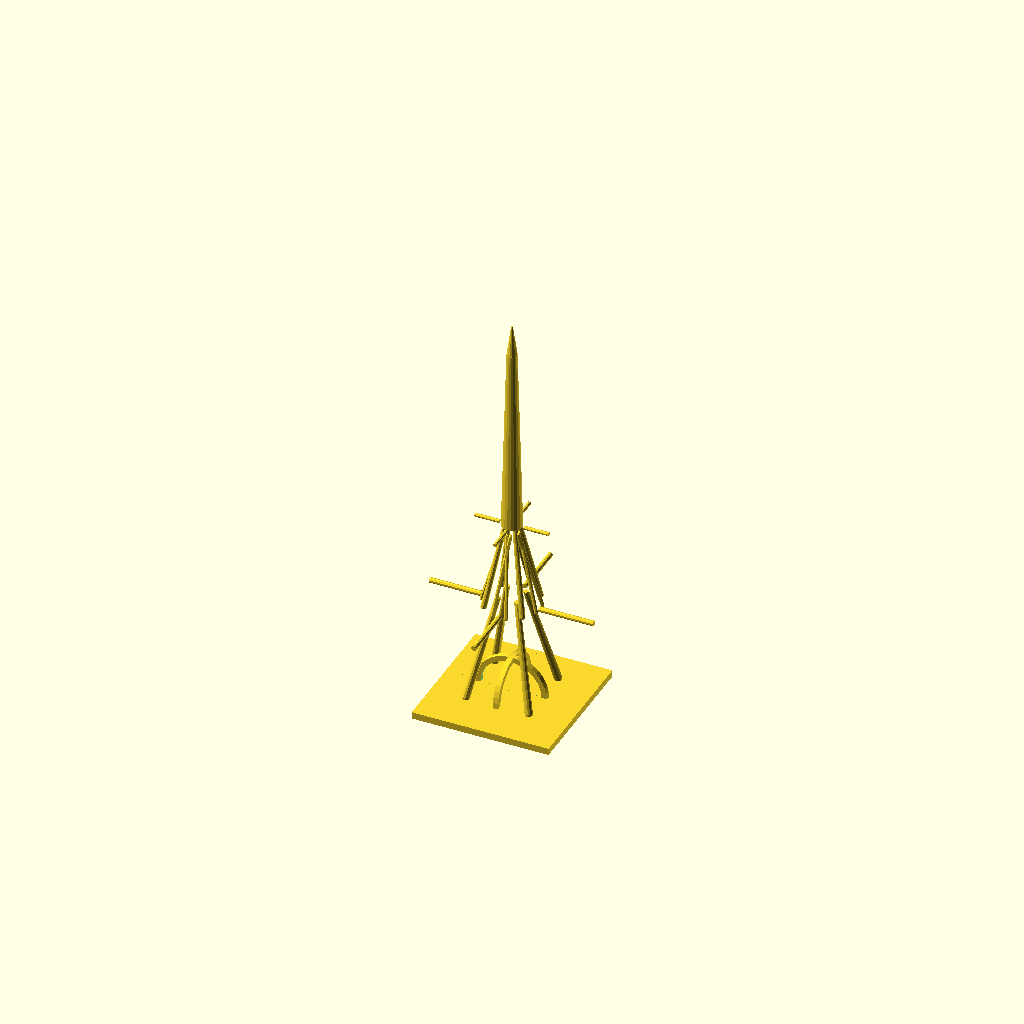
Cell 1: the model at its default parameters.
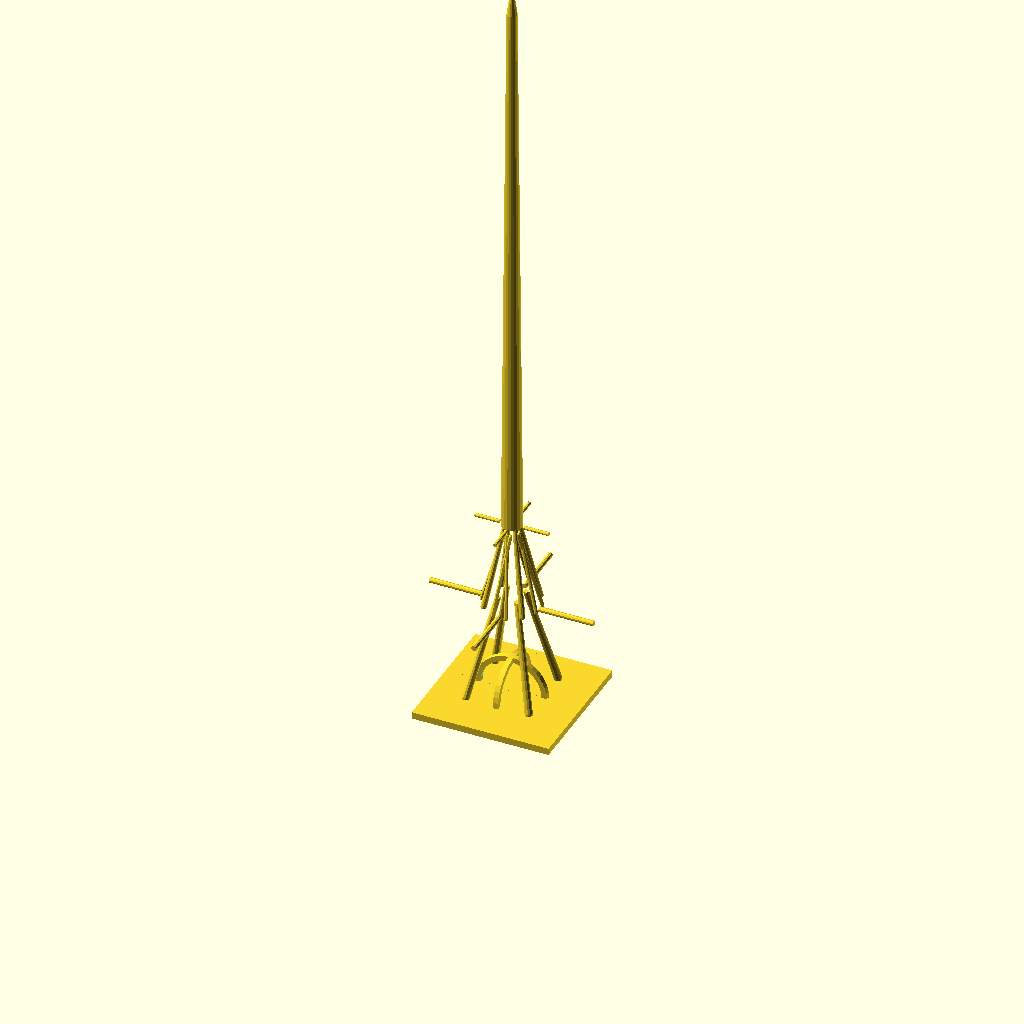
Cell 2: the same model with HEIGHT = 440.
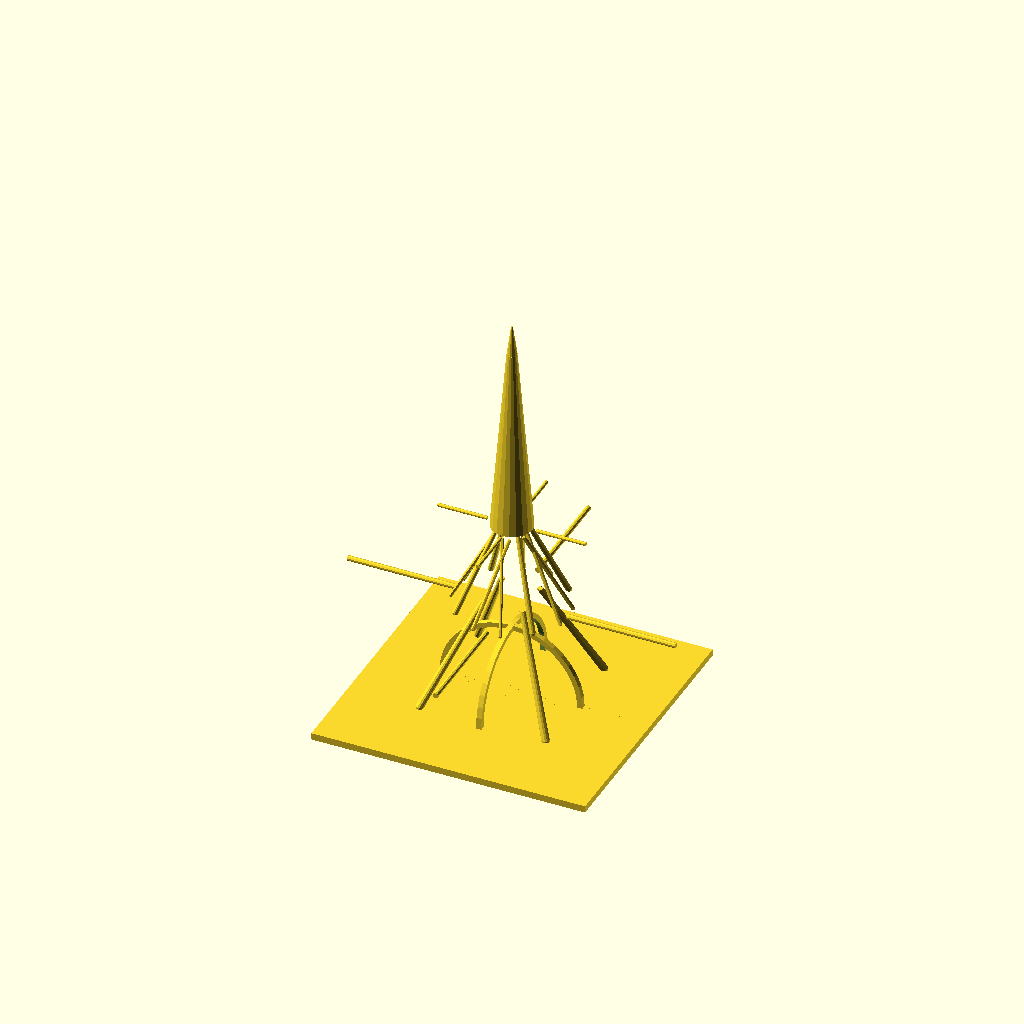
Cell 3 — BASE_W set to 160, the other parameters unchanged.
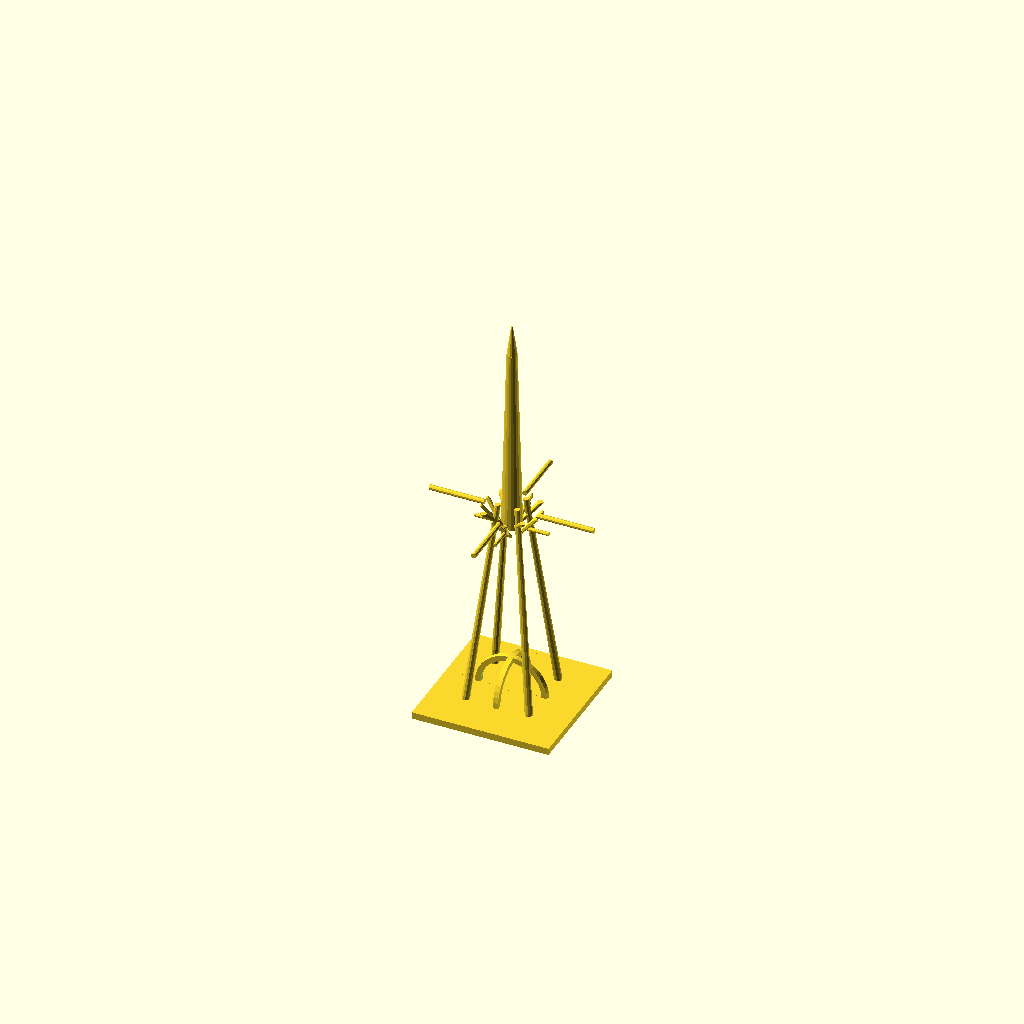
Cell 4: LEVEL1_H = 120 (everything else at default).
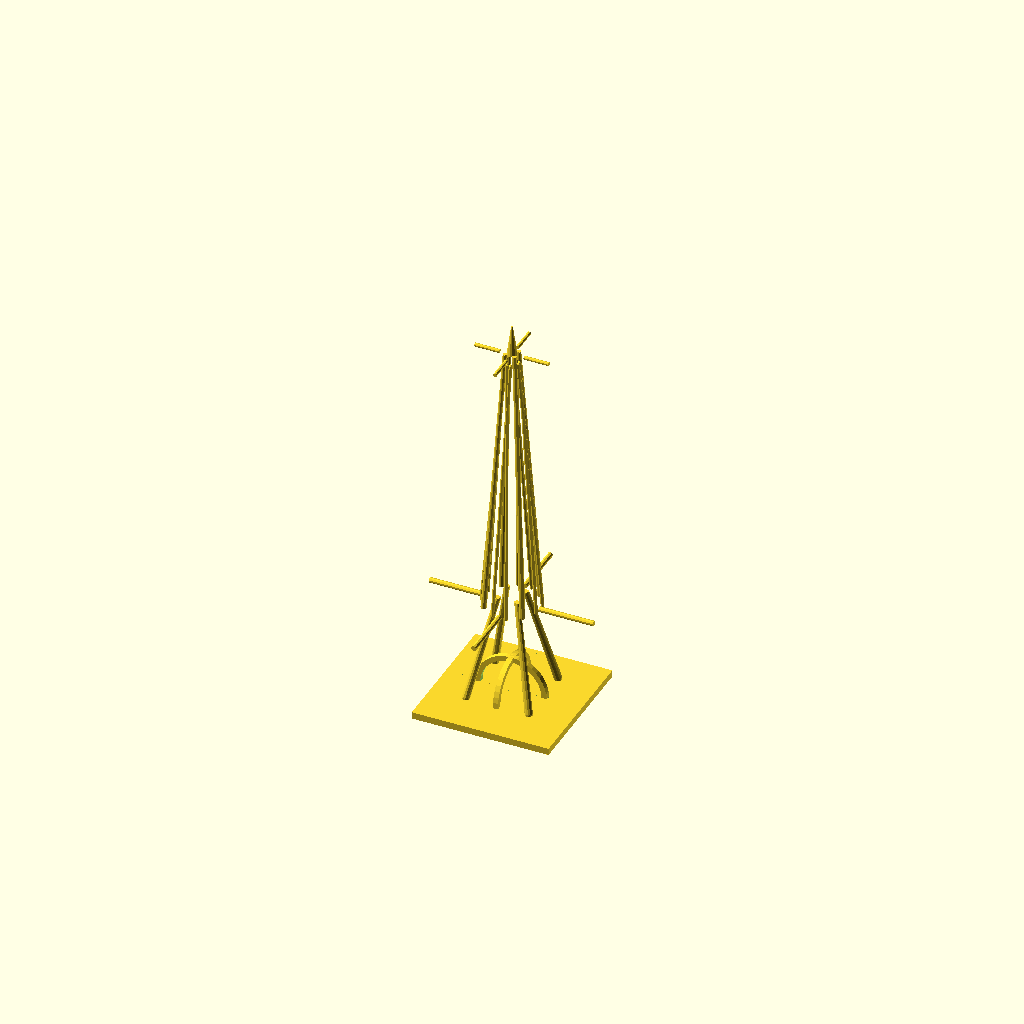
Cell 5: the same model with LEVEL2_H = 220.
One fixed orthographic camera (rotation 55°, 0°, 25°; colour scheme Cornfield) for every cell.
The OpenSCAD source (models/architecture/mini_eiffel_tower.scad):
// Eiffel Tower Miniature - Desk Decor
// PLA — 0.15mm, 4 walls, 20% infill
// Print vertically — tall + thin, use brim for adhesion
// ~22cm tall at 1:1500 scale

HEIGHT   = 220;
BASE_W   = 80;
LEVEL1_H = 60;   // First floor
LEVEL2_H = 110;  // Second floor
TOP_W    = 6;
LEG_T    = 4.5;
TRUSS_T  = 2.2;
ARCH_T   = 3.0;

module leg(from_w, to_w, h, t) {
    hull() {
        translate([from_w/2, 0, 0]) cylinder(d = t, h = 1, $fn = 12);
        translate([to_w/2,  0, h]) cylinder(d = t * 0.7, h = 1, $fn = 12);
    }
}

module truss_ring(w, z, t) {
    for (i = [0:3])
        rotate([0, 0, i * 90])
            translate([w/2, 0, z])
                rotate([0, 90, 0])
                    cylinder(d = t, h = w, $fn = 10);
}

module diagonal_bracing(w0, w1, z0, z1, t) {
    for (i = [0:3])
        rotate([0, 0, i * 90]) {
            hull() {
                translate([w0/2, -w0/8, z0]) sphere(d = t, $fn = 8);
                translate([w1/2,  w1/8, z1]) sphere(d = t, $fn = 8);
            }
            hull() {
                translate([w0/2,  w0/8, z0]) sphere(d = t, $fn = 8);
                translate([w1/2, -w1/8, z1]) sphere(d = t, $fn = 8);
            }
        }
}

module base_arch(w, h, t) {
    for (i = [0:3])
        rotate([0, 0, i * 90])
            translate([0, 0, 0])
                rotate([90, 0, 0])
                    difference() {
                        cylinder(d = w * 0.95, h = t, center = true, $fn = 40);
                        cylinder(d = w * 0.95 - t*2, h = t+1, center = true, $fn = 40);
                        translate([-w, -w, -t]) cube([w*2, w, t*2]);
                    }
}

union() {
    // Base platform
    cube([BASE_W, BASE_W, 4], center = true);

    // 4 Legs (base to level 1)
    for (i = [0:3])
        rotate([0, 0, i*90 + 45])
            translate([0, 0, 4])
                leg(BASE_W * 0.65, BASE_W * 0.2, LEVEL1_H, LEG_T);

    // Arch between legs at base
    translate([0, 0, 4]) base_arch(BASE_W * 0.55, 20, ARCH_T);

    // Level 1 ring
    truss_ring(BASE_W * 0.4, LEVEL1_H, TRUSS_T * 1.4);

    // Level 1 to Level 2
    for (i = [0:3])
        rotate([0, 0, i*90 + 45])
            translate([0, 0, LEVEL1_H])
                leg(BASE_W * 0.4, BASE_W * 0.1, LEVEL2_H - LEVEL1_H, LEG_T * 0.75);

    diagonal_bracing(BASE_W * 0.4, BASE_W * 0.1,
                     LEVEL1_H, LEVEL2_H - 5, TRUSS_T);

    // Level 2 ring
    truss_ring(BASE_W * 0.18, LEVEL2_H, TRUSS_T);

    // Spire (level 2 to top)
    translate([0, 0, LEVEL2_H])
        cylinder(d1 = BASE_W * 0.15, d2 = TOP_W, h = HEIGHT - LEVEL2_H, $fn = 20);

    // Antenna tip
    translate([0, 0, HEIGHT])
        cylinder(d1 = TOP_W, d2 = 1, h = 18, $fn = 12);
}
Parameter table extracted from the source (name, type, default, range or options):
HEIGHT: number, default 220
BASE_W: number, default 80
LEVEL1_H: number, default 60
LEVEL2_H: number, default 110
TOP_W: number, default 6
LEG_T: number, default 4.5
TRUSS_T: number, default 2.2
ARCH_T: number, default 3
